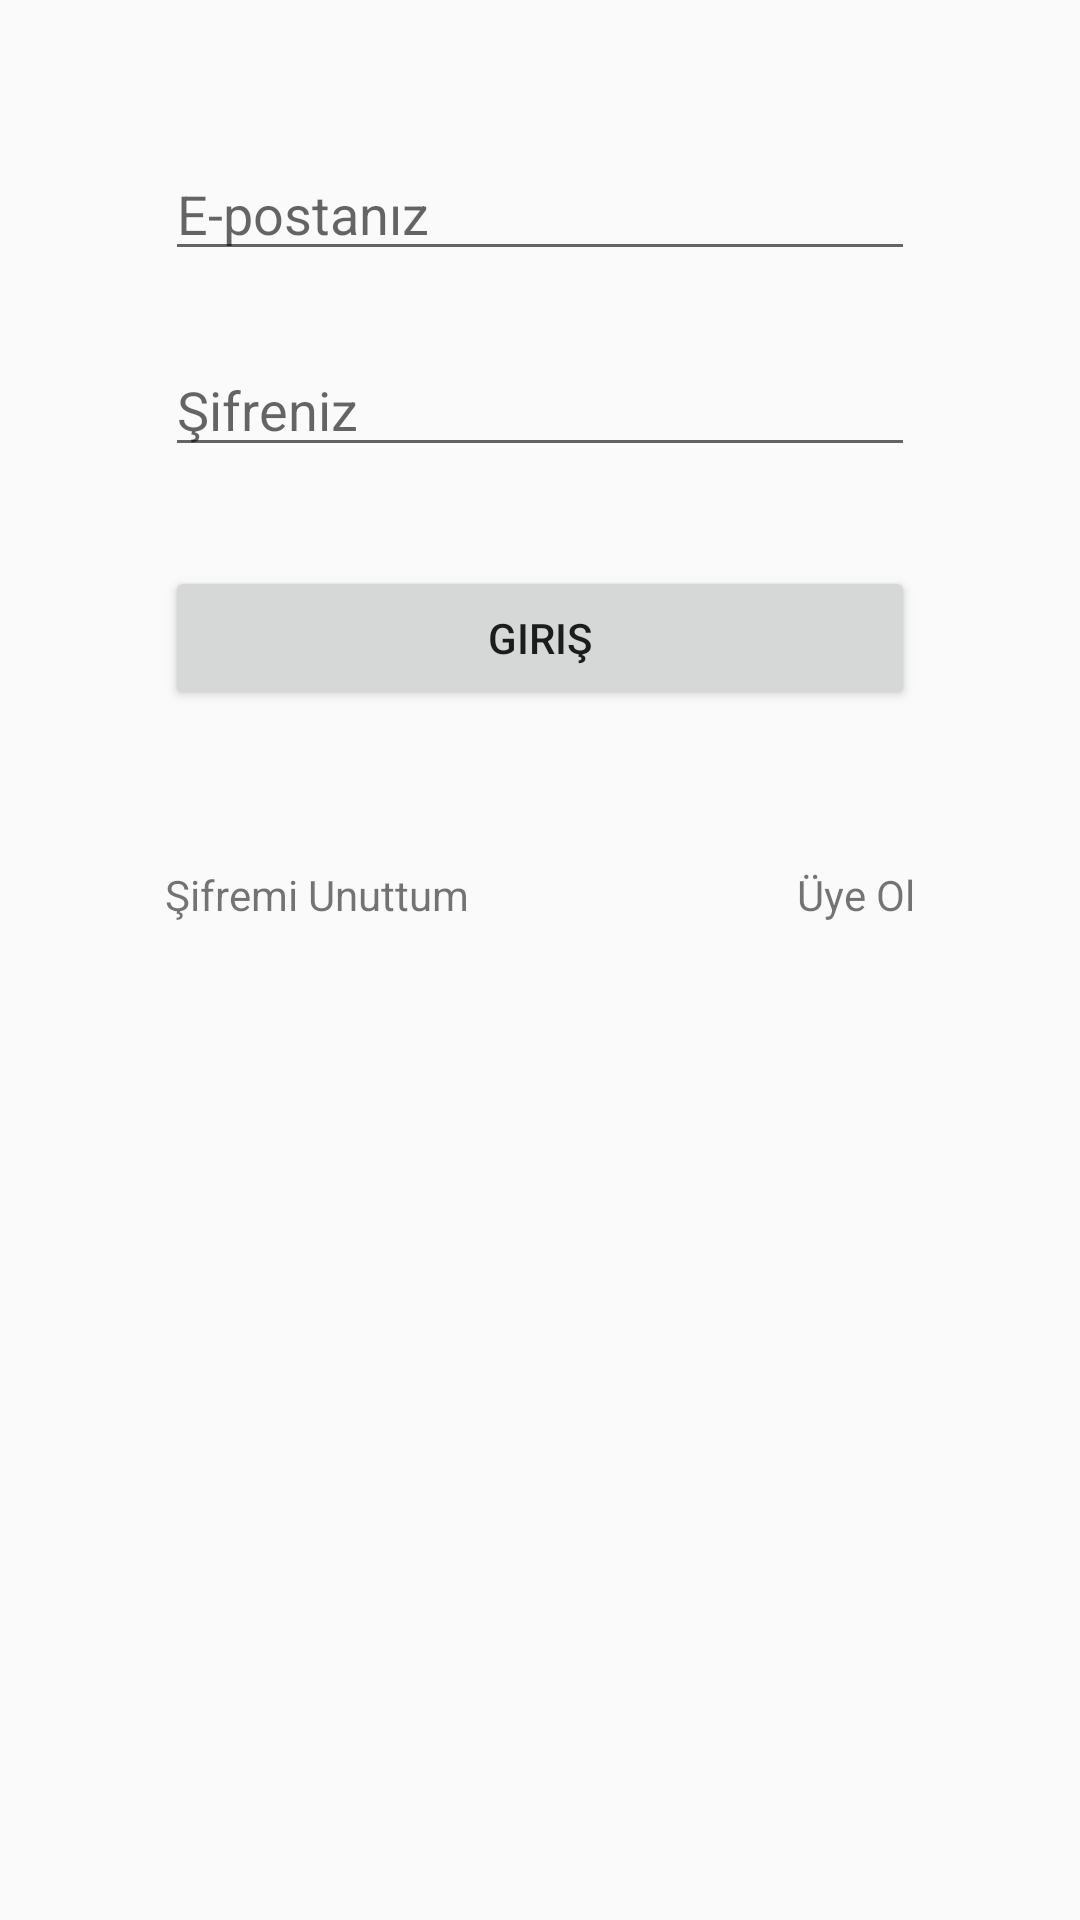

Reconstruct the res/layout file that produces this screen, plus the resources it refers to.
<!-- AndroidManifest.xml: application theme AppTheme -->
<!-- res/layout/giris_yap.xml -->
<?xml version="1.0" encoding="utf-8"?>
<RelativeLayout
    xmlns:android="http://schemas.android.com/apk/res/android"
    xmlns:app="http://schemas.android.com/apk/res-auto"
    xmlns:tools="http://schemas.android.com/tools"
    android:layout_width="match_parent"
    android:layout_height="match_parent">

    <EditText
        android:id="@+id/epostaEdt"
        android:layout_width="250dp"
        android:layout_height="wrap_content"
        android:layout_alignParentTop="true"
        android:layout_centerHorizontal="true"
        android:layout_marginTop="49dp"
        android:ems="10"
        android:hint="@string/giris_eposta"
        android:inputType="textEmailAddress" />

    <EditText
        android:id="@+id/sifreEdt"
        android:layout_width="250dp"
        android:layout_height="wrap_content"
        android:layout_alignStart="@+id/epostaEdt"
        android:layout_below="@+id/epostaEdt"
        android:layout_marginTop="24dp"
        android:ems="10"
        android:hint="@string/giris_sifre"
        android:inputType="textPassword" />

    <Button
        android:id="@+id/girisBtn"
        android:layout_width="250dp"
        android:layout_height="wrap_content"
        android:layout_below="@+id/sifreEdt"
        android:layout_centerHorizontal="true"
        android:layout_marginTop="33dp"
        android:text="@string/giris_giris" />

    <TextView
        android:id="@+id/sifreUnuttumTxt"
        android:layout_width="wrap_content"
        android:layout_height="wrap_content"
        android:layout_alignStart="@+id/sifreEdt"
        android:layout_below="@+id/girisBtn"
        android:layout_marginTop="52dp"
        android:text="@string/sifre_unuttum" />

    <TextView
        android:id="@+id/uyeOlText"
        android:layout_width="wrap_content"
        android:layout_height="wrap_content"
        android:layout_alignBaseline="@+id/sifreUnuttumTxt"
        android:layout_alignBottom="@+id/sifreUnuttumTxt"
        android:layout_alignEnd="@+id/sifreEdt"
        android:text="@string/uye_ol" />
    <ProgressBar
        android:id="@+id/progressbarGiris"
        android:layout_centerHorizontal="true"
        android:layout_centerVertical="true"
        android:layout_width="wrap_content"
        android:layout_height="wrap_content"
        android:visibility="gone"/>

    <ImageView
        android:id="@+id/imageView"
        android:layout_width="wrap_content"
        android:layout_height="wrap_content"
        android:layout_alignBottom="@+id/epostaEdt"
        android:layout_marginEnd="13dp"
        android:layout_toStartOf="@+id/epostaEdt"
        app:srcCompat="@drawable/icon_phone_24" />

    <ImageView
        android:id="@+id/imageView3"
        android:layout_width="wrap_content"
        android:layout_height="wrap_content"
        android:layout_alignEnd="@+id/imageView"
        android:layout_alignTop="@+id/sifreEdt"
        app:srcCompat="@drawable/icon_password_24" />
</RelativeLayout>
<!-- resources referenced by this layout -->
<resources>
  <string name="giris_eposta">E-postanız</string>
  <string name="giris_giris">Giriş</string>
  <string name="giris_sifre">Şifreniz</string>
  <string name="sifre_unuttum">Şifremi Unuttum</string>
  <string name="uye_ol">Üye Ol</string>
  <style name="AppTheme" parent="Theme.AppCompat.Light.DarkActionBar">
          
          <item name="colorPrimary">@color/colorPrimary</item>
          <item name="colorPrimaryDark">@color/colorPrimaryDark</item>
          <item name="colorAccent">@color/colorAccent</item>
      </style>
  <color name="colorPrimary">#1976d2</color>
  <color name="colorPrimaryDark">#63a4ff</color>
  <color name="colorAccent">#004ba0</color>
</resources>
